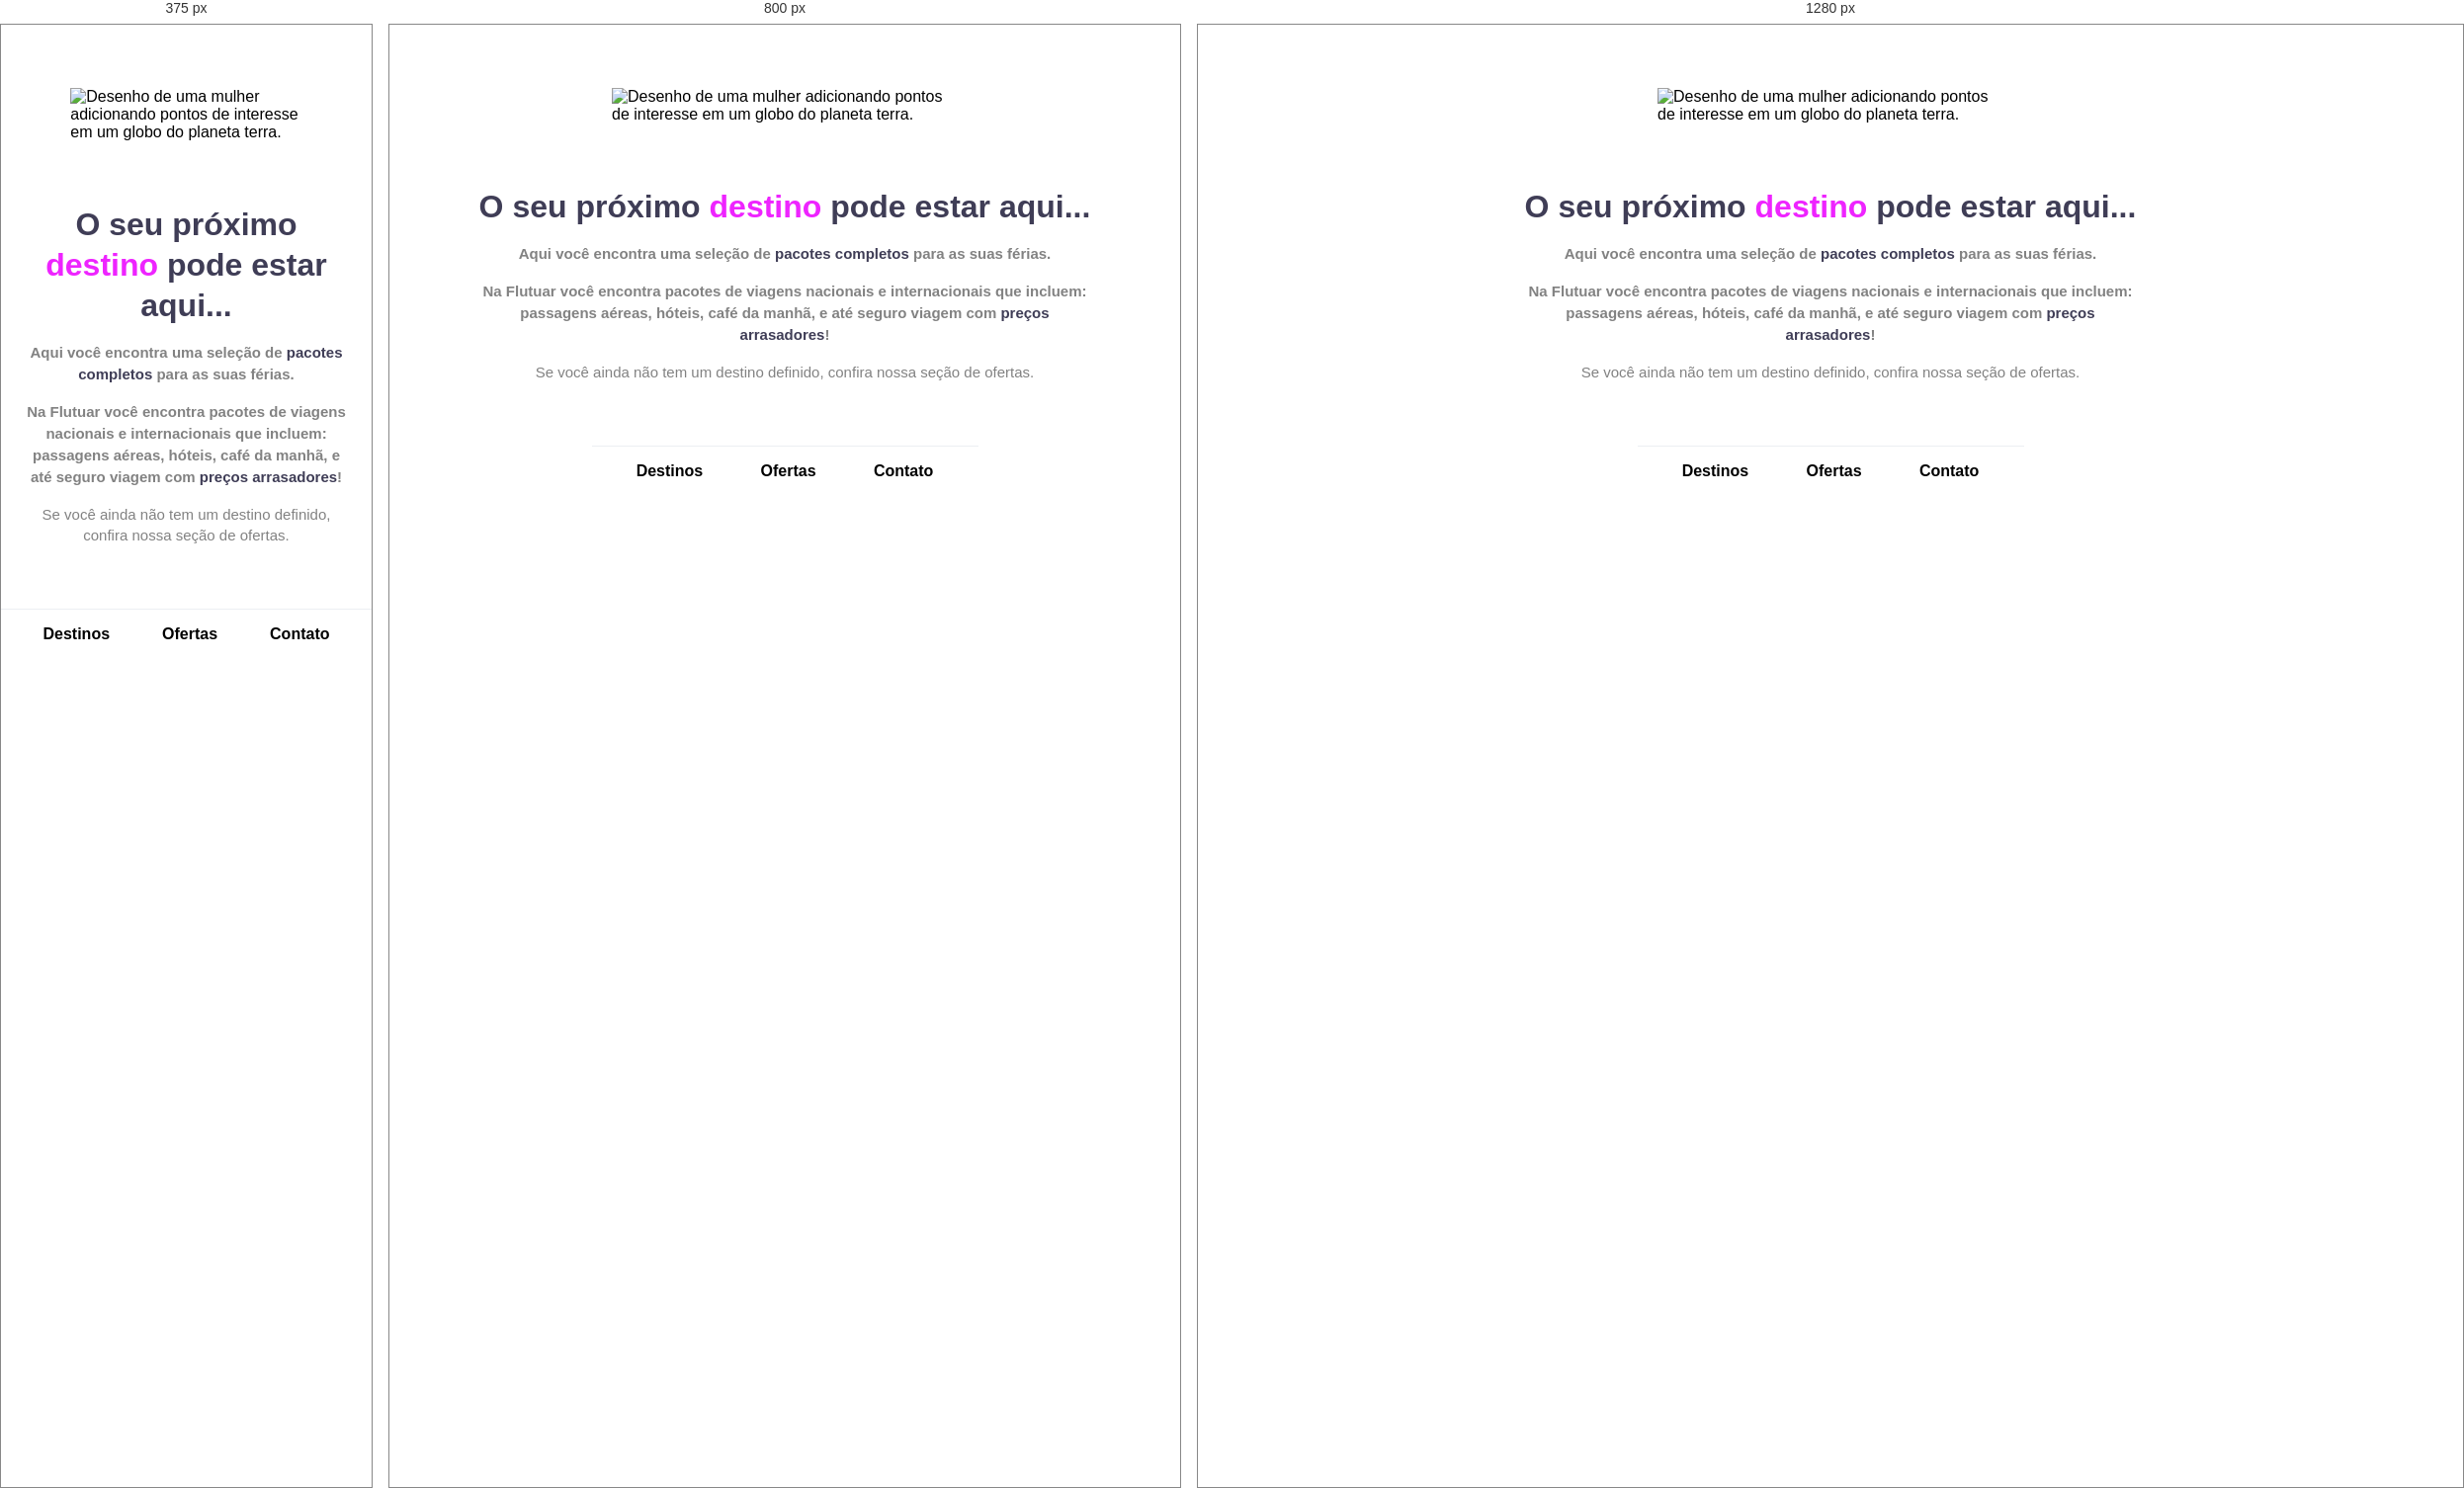
Rendered at 375 px, 800 px and 1280 px, left to right.

<!-- file: index.html -->
<!DOCTYPE html>
<html lang="en">
<head>
    <link rel="preconnect" href="https://fonts.googleapis.com">
    <link rel="preconnect" href="https://fonts.gstatic.com" crossorigin>
    <meta charset="UTF-8">
    <meta name="viewport" content="width=device-width, initial-scale=1.0">
    <title>Document</title>
    <link href="https://fonts.googleapis.com/css2?family=Dosis:wght@700&family=Open+Sans:wght@400;700&display=swap" rel="stylesheet">
    <link rel="stylesheet" href="style.css">
</head>
<body>
    <main>
        <img src="img/img1.svg" alt="Desenho de uma mulher adicionando pontos de interesse em um globo do planeta terra.">
        <h1>
            O seu próximo <span>destino</span> pode estar aqui...
        </h1>

        <p>
            Aqui você encontra uma seleção de <strong>pacotes completos</strong> para as suas férias.
        </p>

        <p>
            Na Flutuar você encontra pacotes de viagens nacionais e internacionais que incluem: passagens aéreas, hóteis, café da manhã, e até seguro viagem com <strong>preços arrasadores</strong>!
        </p>

        <p>
            Se você ainda não tem um destino definido, confira nossa seção de ofertas.
        </p>
    </main>

    <footer>
        <header>
            <ul>
                <li>Destinos</li>
                <li>Ofertas</li>
                <li>Contato</li>
            </ul>
        </header>
    </footer>
</body>
</html>

/* @media block from style.css */
@media (max-width: 900px) {
    footer {
        min-height: 200px;
    }
}

/* @media block from style.css */
@media (max-width: 700px) {
    main {
        padding: 0 20px;
        min-width: 270px;
    }

    main img {
        width: 70%;
    }

}